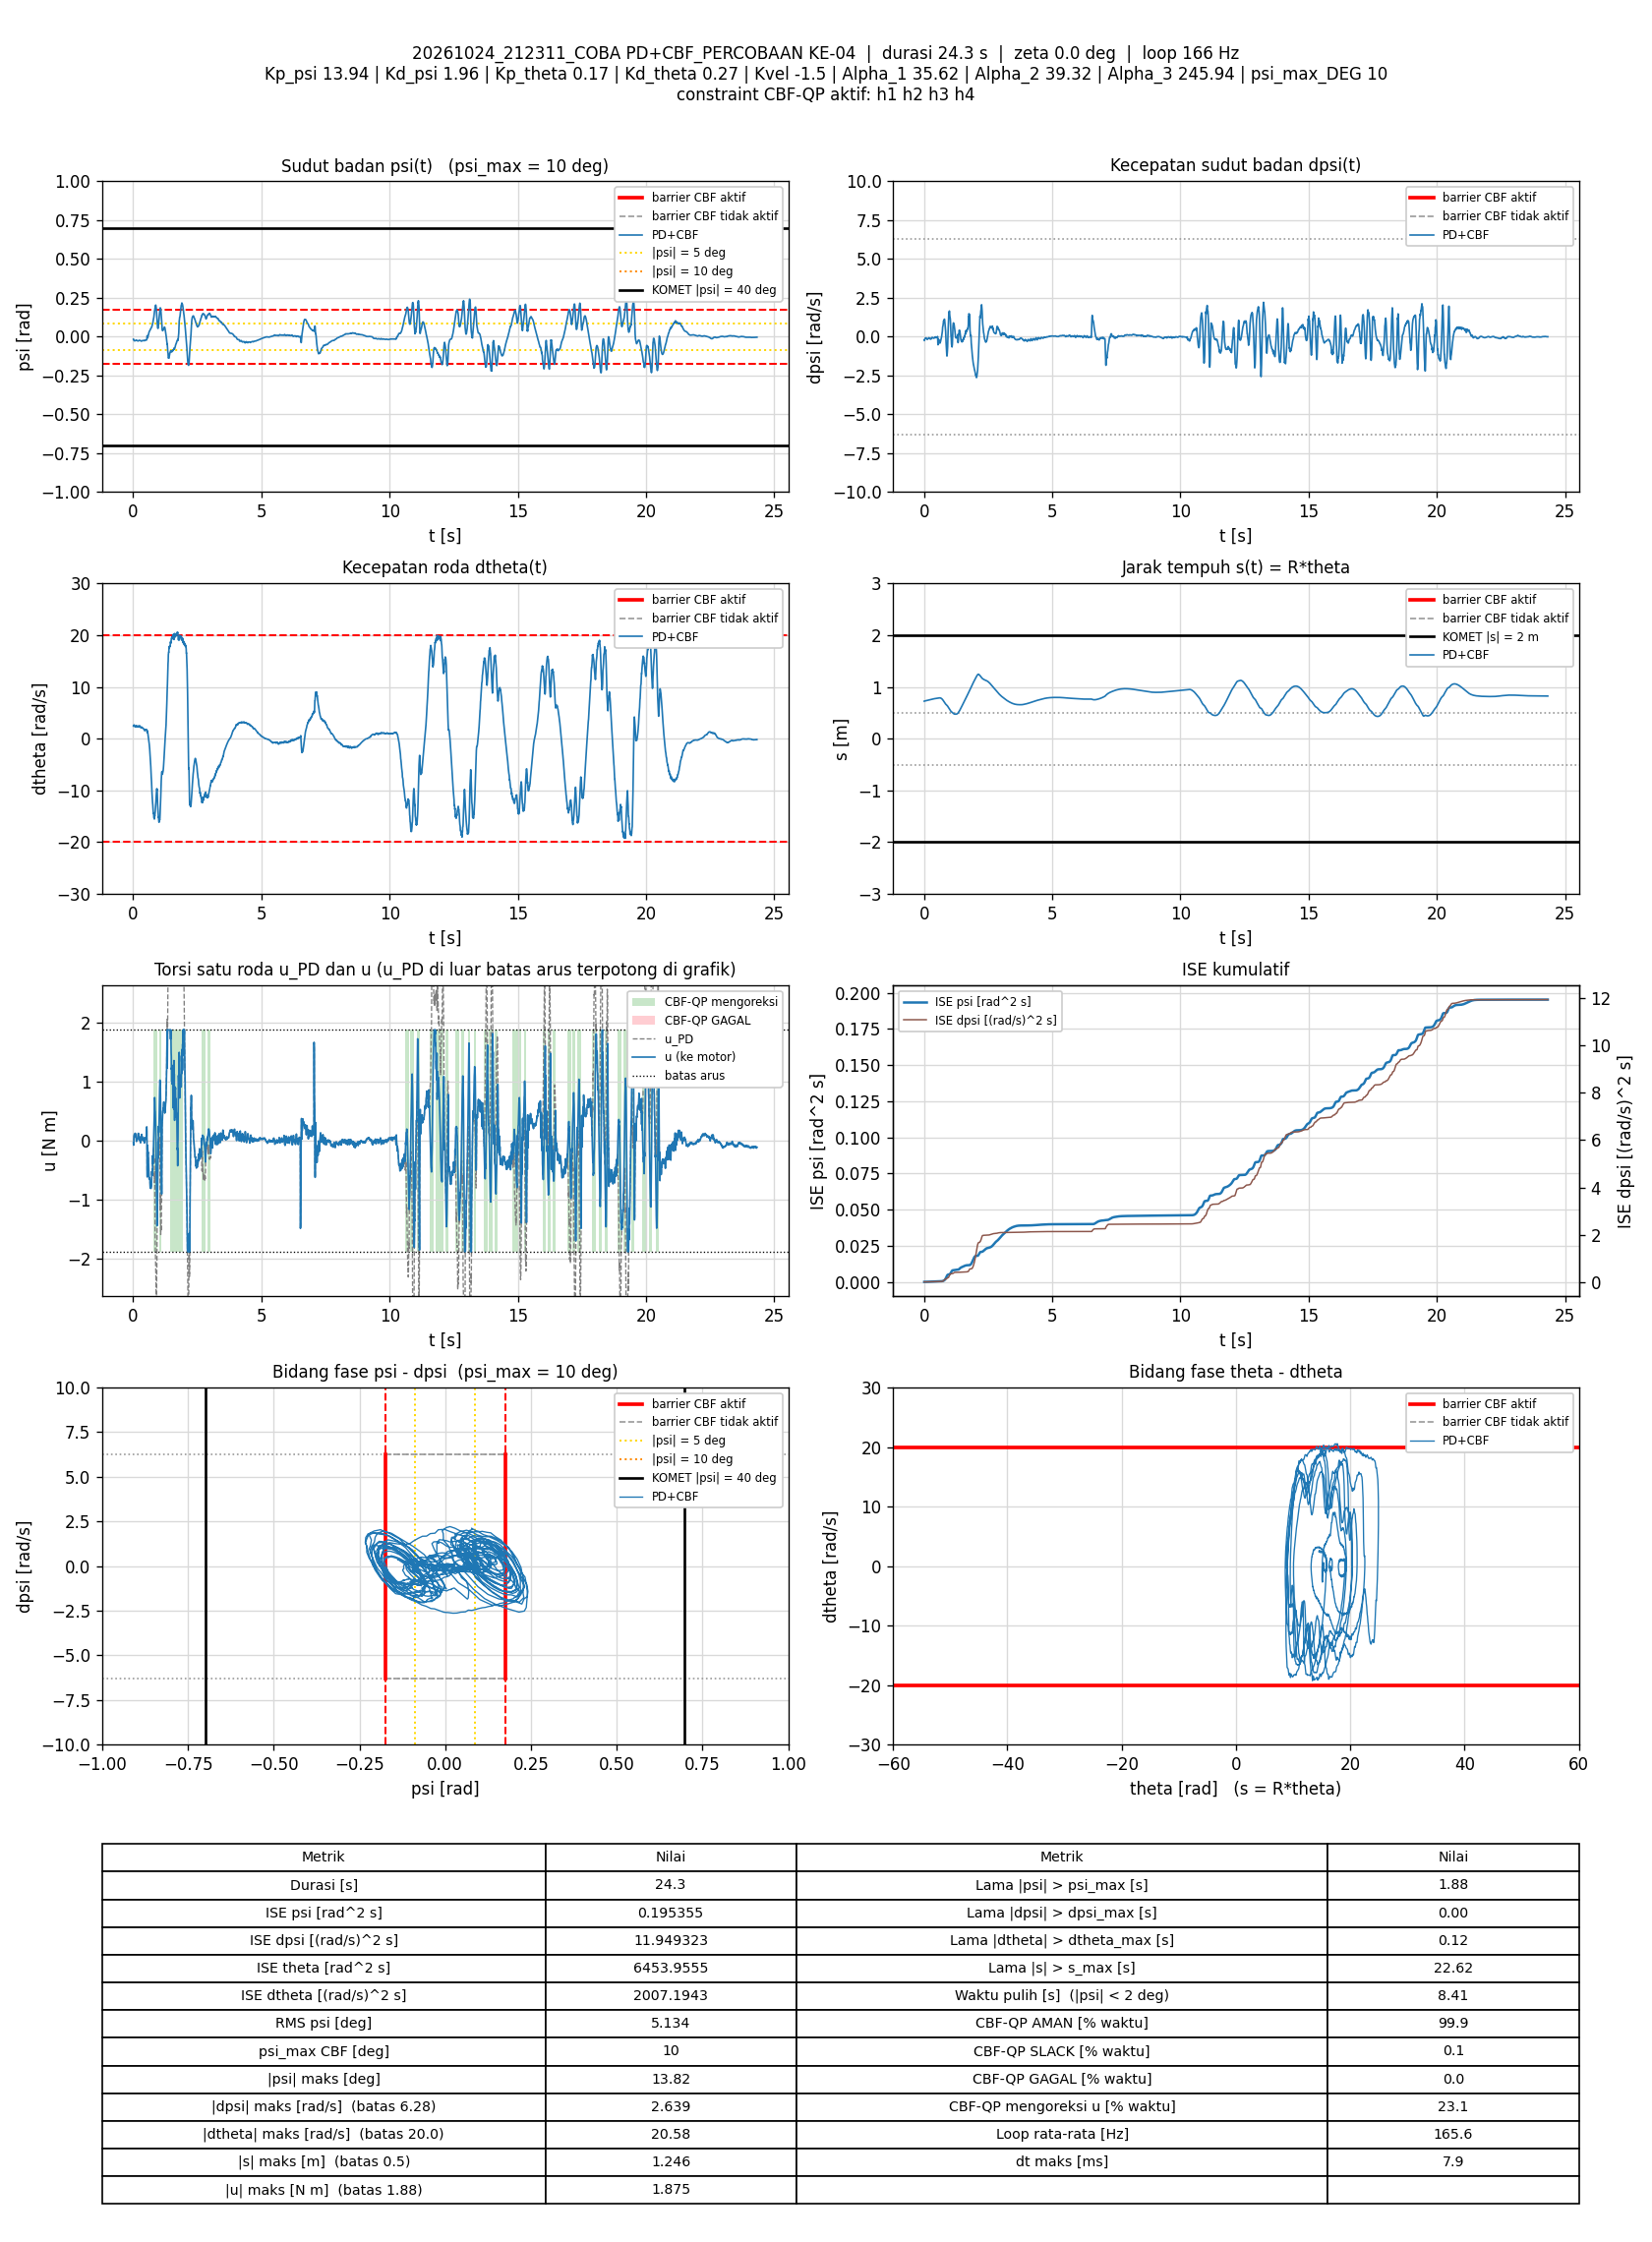

The file beside this chart, header and first rows:
t_s, theta_rad, dtheta_rad_s, psi_rad, dpsi_rad_s, error_theta, error_dtheta, error_psi, error_dpsi, u_PD_Nm, u_Nm, status_cbf, dorong_N, ISE_theta, ISE_dtheta, ISE_psi, ISE_dpsi, Kp_psi, Kd_psi, Kp_theta, Kd_theta, Kvel, Alpha_1, Alpha_2
0.007566, 14.5, 2.433, -0.01649, -0.2343, -14.5, -2.433, 0.01649, 0.2343, -0.03229, -0.03229, AMAN, 0, 1.59, 0.04477, 2.0584347e-06, 0.0004153, 13.94, 1.96, 0.17, 0.27, -1.5, 35.62, 39.32
0.0135, 14.54, 2.43, -0.01646, -0.2552, -14.54, -2.43, 0.01646, 0.2552, -0.07337, -0.07337, AMAN, 0, 2.846, 0.07984, 3.6660091e-06, 0.0008019, 13.94, 1.96, 0.17, 0.27, -1.5, 35.62, 39.32
0.0195, 14.56, 2.471, -0.0196, -0.2367, -14.56, -2.471, 0.0196, 0.2367, -0.06989, -0.06989, AMAN, 0, 4.117, 0.1165, 5.9693564e-06, 0.001138, 13.94, 1.96, 0.17, 0.27, -1.5, 35.62, 39.32
0.02567, 14.57, 2.586, -0.02225, -0.1862, -14.57, -2.586, 0.02225, 0.1862, 0.02328, 0.02328, AMAN, 0, 5.426, 0.1577, 9.0212501e-06, 0.001352, 13.94, 1.96, 0.17, 0.27, -1.5, 35.62, 39.32
0.03165, 14.59, 2.665, -0.02512, -0.1399, -14.59, -2.665, 0.02512, 0.1399, 0.09507, 0.09507, AMAN, 0, 6.698, 0.2002, 1.2793637e-05, 0.001469, 13.94, 1.96, 0.17, 0.27, -1.5, 35.62, 39.32
0.0375, 14.6, 2.65, -0.02607, -0.1278, -14.6, -2.65, 0.02607, 0.1278, 0.1016, 0.1016, AMAN, 0, 7.946, 0.2413, 1.6769954e-05, 0.001564, 13.94, 1.96, 0.17, 0.27, -1.5, 35.62, 39.32
0.04353, 14.61, 2.539, -0.02654, -0.107, -14.61, -2.539, 0.02654, 0.107, 0.1059, 0.1059, AMAN, 0, 9.235, 0.2802, 2.1021299e-05, 0.001633, 13.94, 1.96, 0.17, 0.27, -1.5, 35.62, 39.32
0.04947, 14.63, 2.49, -0.02704, -0.09291, -14.63, -2.49, 0.02704, 0.09291, 0.1132, 0.1132, AMAN, 0, 10.51, 0.317, 2.5363561e-05, 0.001685, 13.94, 1.96, 0.17, 0.27, -1.5, 35.62, 39.32
0.05558, 14.64, 2.39, -0.02707, -0.08678, -14.64, -2.39, 0.02707, 0.08678, 0.09779, 0.09779, AMAN, 0, 11.82, 0.3519, 2.9837823e-05, 0.001731, 13.94, 1.96, 0.17, 0.27, -1.5, 35.62, 39.32
0.06142, 14.66, 2.338, -0.02657, -0.08998, -14.66, -2.338, 0.02657, 0.08998, 0.08434, 0.08434, AMAN, 0, 13.07, 0.3838, 3.3961834e-05, 0.001778, 13.94, 1.96, 0.17, 0.27, -1.5, 35.62, 39.32
0.06747, 14.67, 2.322, -0.02669, -0.08332, -14.67, -2.322, 0.02669, 0.08332, 0.09153, 0.09153, AMAN, 0, 14.37, 0.4164, 3.8276831e-05, 0.00182, 13.94, 1.96, 0.17, 0.27, -1.5, 35.62, 39.32
0.07362, 14.68, 2.313, -0.02639, -0.08039, -14.68, -2.313, 0.02639, 0.08039, 0.09898, 0.09898, AMAN, 0, 15.7, 0.4493, 4.2561015e-05, 0.00186, 13.94, 1.96, 0.17, 0.27, -1.5, 35.62, 39.32
0.07947, 14.7, 2.411, -0.02641, -0.07999, -14.7, -2.411, 0.02641, 0.07999, 0.126, 0.126, AMAN, 0, 16.96, 0.4833, 4.6643034e-05, 0.001897, 13.94, 1.96, 0.17, 0.27, -1.5, 35.62, 39.32
0.08553, 14.71, 2.335, -0.02568, -0.08132, -14.71, -2.335, 0.02568, 0.08132, 0.1131, 0.1131, AMAN, 0, 18.28, 0.5164, 5.0640834e-05, 0.001937, 13.94, 1.96, 0.17, 0.27, -1.5, 35.62, 39.32
0.09148, 14.73, 2.372, -0.02446, -0.102, -14.73, -2.372, 0.02446, 0.102, 0.09964, 0.09964, AMAN, 0, 19.56, 0.5498, 5.4193589e-05, 0.001999, 13.94, 1.96, 0.17, 0.27, -1.5, 35.62, 39.32
0.09747, 14.75, 2.323, -0.02361, -0.1188, -14.75, -2.323, 0.02361, 0.1188, 0.06525, 0.06525, AMAN, 0, 20.87, 0.5822, 5.7537046e-05, 0.002083, 13.94, 1.96, 0.17, 0.27, -1.5, 35.62, 39.32
0.1035, 14.76, 2.422, -0.02296, -0.1291, -14.76, -2.422, 0.02296, 0.1291, 0.08068, 0.08068, AMAN, 0, 22.18, 0.6174, 6.0702428e-05, 0.002184, 13.94, 1.96, 0.17, 0.27, -1.5, 35.62, 39.32
0.1095, 14.78, 2.429, -0.02259, -0.1418, -14.78, -2.429, 0.02259, 0.1418, 0.06294, 0.06294, AMAN, 0, 23.49, 0.6528, 6.3763756e-05, 0.002304, 13.94, 1.96, 0.17, 0.27, -1.5, 35.62, 39.32
0.1155, 14.8, 2.462, -0.02216, -0.1642, -14.8, -2.462, 0.02216, 0.1642, 0.03408, 0.03408, AMAN, 0, 24.8, 0.6892, 6.6712602e-05, 0.002466, 13.94, 1.96, 0.17, 0.27, -1.5, 35.62, 39.32
0.1215, 14.81, 2.393, -0.02175, -0.1802, -14.81, -2.393, 0.02175, 0.1802, -0.01036, -0.01036, AMAN, 0, 26.12, 0.7235, 6.955e-05, 0.002661, 13.94, 1.96, 0.17, 0.27, -1.5, 35.62, 39.32
0.1275, 14.83, 2.458, -0.02233, -0.1848, -14.83, -2.458, 0.02233, 0.1848, -0.009774, -0.009774, AMAN, 0, 27.45, 0.76, 7.2561098e-05, 0.002867, 13.94, 1.96, 0.17, 0.27, -1.5, 35.62, 39.32
0.1335, 14.85, 2.511, -0.02344, -0.1687, -14.85, -2.511, 0.02344, 0.1687, 0.02058, 0.02058, AMAN, 0, 28.77, 0.7978, 7.5848385e-05, 0.003038, 13.94, 1.96, 0.17, 0.27, -1.5, 35.62, 39.32
0.1395, 14.86, 2.455, -0.02451, -0.1571, -14.86, -2.455, 0.02451, 0.1571, 0.01318, 0.01318, AMAN, 0, 30.09, 0.8338, 7.9439504e-05, 0.003185, 13.94, 1.96, 0.17, 0.27, -1.5, 35.62, 39.32
0.1455, 14.87, 2.438, -0.02485, -0.1473, -14.87, -2.438, 0.02485, 0.1473, 0.02322, 0.02322, AMAN, 0, 31.41, 0.8694, 8.3145606e-05, 0.003315, 13.94, 1.96, 0.17, 0.27, -1.5, 35.62, 39.32
0.1515, 14.89, 2.378, -0.02577, -0.1382, -14.89, -2.378, 0.02577, 0.1382, 0.01191, 0.01191, AMAN, 0, 32.74, 0.9034, 8.7135091e-05, 0.00343, 13.94, 1.96, 0.17, 0.27, -1.5, 35.62, 39.32
0.1577, 14.9, 2.328, -0.02595, -0.1274, -14.9, -2.328, 0.02595, 0.1274, 0.01703, 0.01703, AMAN, 0, 34.12, 0.9369, 9.1301739e-05, 0.00353, 13.94, 1.96, 0.17, 0.27, -1.5, 35.62, 39.32
0.1635, 14.91, 2.31, -0.02667, -0.1148, -14.91, -2.31, 0.02667, 0.1148, 0.02705, 0.02705, AMAN, 0, 35.41, 0.968, 9.5435481e-05, 0.003607, 13.94, 1.96, 0.17, 0.27, -1.5, 35.62, 39.32
0.1705, 14.93, 2.296, -0.0267, -0.1057, -14.93, -2.296, 0.0267, 0.1057, 0.04052, 0.04052, AMAN, 0, 36.96, 1.005, 0.0001004, 0.003685, 13.94, 1.96, 0.17, 0.27, -1.5, 35.62, 39.32
0.1765, 14.94, 2.248, -0.02757, -0.09238, -14.94, -2.248, 0.02757, 0.09238, 0.04165, 0.04165, AMAN, 0, 38.31, 1.035, 0.000105, 0.003736, 13.94, 1.96, 0.17, 0.27, -1.5, 35.62, 39.32
0.1825, 14.96, 2.341, -0.0278, -0.07786, -14.96, -2.341, 0.0278, 0.07786, 0.09186, 0.09186, AMAN, 0, 39.65, 1.068, 0.0001096, 0.003773, 13.94, 1.96, 0.17, 0.27, -1.5, 35.62, 39.32
0.1895, 14.97, 2.399, -0.02823, -0.07026, -14.97, -2.399, 0.02823, 0.07026, 0.1166, 0.1166, AMAN, 0, 41.22, 1.108, 0.0001152, 0.003807, 13.94, 1.96, 0.17, 0.27, -1.5, 35.62, 39.32
0.1955, 14.99, 2.367, -0.02771, -0.06973, -14.99, -2.367, 0.02771, 0.06973, 0.1161, 0.1161, AMAN, 0, 42.57, 1.142, 0.0001198, 0.003836, 13.94, 1.96, 0.17, 0.27, -1.5, 35.62, 39.32
0.2015, 15.01, 2.45, -0.02713, -0.08052, -15.01, -2.45, 0.02713, 0.08052, 0.1257, 0.1257, AMAN, 0, 43.92, 1.178, 0.0001242, 0.003875, 13.94, 1.96, 0.17, 0.27, -1.5, 35.62, 39.32
0.2075, 15.02, 2.404, -0.02662, -0.08838, -15.02, -2.404, 0.02662, 0.08838, 0.1048, 0.1048, AMAN, 0, 45.28, 1.213, 0.0001285, 0.003922, 13.94, 1.96, 0.17, 0.27, -1.5, 35.62, 39.32
0.2137, 15.04, 2.372, -0.02533, -0.1057, -15.04, -2.372, 0.02533, 0.1057, 0.08021, 0.08021, AMAN, 0, 46.67, 1.247, 0.0001324, 0.003991, 13.94, 1.96, 0.17, 0.27, -1.5, 35.62, 39.32
0.2196, 15.05, 2.388, -0.02466, -0.1196, -15.05, -2.388, 0.02466, 0.1196, 0.06665, 0.06665, AMAN, 0, 48.02, 1.281, 0.0001361, 0.004076, 13.94, 1.96, 0.17, 0.27, -1.5, 35.62, 39.32
0.2255, 15.07, 2.423, -0.02394, -0.1273, -15.07, -2.423, 0.02394, 0.1273, 0.07106, 0.07106, AMAN, 0, 49.35, 1.316, 0.0001394, 0.004172, 13.94, 1.96, 0.17, 0.27, -1.5, 35.62, 39.32
0.2315, 15.09, 2.385, -0.02356, -0.1415, -15.09, -2.385, 0.02356, 0.1415, 0.03826, 0.03826, AMAN, 0, 50.72, 1.35, 0.0001428, 0.004292, 13.94, 1.96, 0.17, 0.27, -1.5, 35.62, 39.32
0.2375, 15.1, 2.362, -0.02307, -0.1499, -15.1, -2.362, 0.02307, 0.1499, 0.02223, 0.02223, AMAN, 0, 52.09, 1.384, 0.000146, 0.004427, 13.94, 1.96, 0.17, 0.27, -1.5, 35.62, 39.32
0.2435, 15.12, 2.359, -0.02336, -0.1555, -15.12, -2.359, 0.02336, 0.1555, 0.006552, 0.006552, AMAN, 0, 53.45, 1.417, 0.0001492, 0.004571, 13.94, 1.96, 0.17, 0.27, -1.5, 35.62, 39.32
0.2496, 15.13, 2.372, -0.02385, -0.1505, -15.13, -2.372, 0.02385, 0.1505, 0.01298, 0.01298, AMAN, 0, 54.85, 1.451, 0.0001527, 0.004709, 13.94, 1.96, 0.17, 0.27, -1.5, 35.62, 39.32
0.2556, 15.15, 2.502, -0.02493, -0.1339, -15.15, -2.502, 0.02493, 0.1339, 0.06553, 0.06553, AMAN, 0, 56.23, 1.489, 0.0001564, 0.004818, 13.94, 1.96, 0.17, 0.27, -1.5, 35.62, 39.32
0.2615, 15.16, 2.452, -0.02533, -0.1331, -15.16, -2.452, 0.02533, 0.1331, 0.04794, 0.04794, AMAN, 0, 57.59, 1.524, 0.0001602, 0.004922, 13.94, 1.96, 0.17, 0.27, -1.5, 35.62, 39.32
0.2675, 15.18, 2.401, -0.02478, -0.139, -15.18, -2.401, 0.02478, 0.139, 0.0303, 0.0303, AMAN, 0, 58.97, 1.559, 0.0001639, 0.005038, 13.94, 1.96, 0.17, 0.27, -1.5, 35.62, 39.32
0.2735, 15.19, 2.309, -0.02463, -0.1427, -15.19, -2.309, 0.02463, 0.1427, 0.0003027, 0.0003027, AMAN, 0, 60.34, 1.591, 0.0001675, 0.005159, 13.94, 1.96, 0.17, 0.27, -1.5, 35.62, 39.32
0.2795, 15.2, 2.228, -0.02466, -0.1467, -15.2, -2.228, 0.02466, 0.1467, -0.02973, -0.02973, AMAN, 0, 61.75, 1.621, 0.0001712, 0.00529, 13.94, 1.96, 0.17, 0.27, -1.5, 35.62, 39.32
0.2855, 15.21, 2.17, -0.02567, -0.1337, -15.21, -2.17, 0.02567, 0.1337, -0.03401, -0.03401, AMAN, 0, 63.13, 1.649, 0.0001751, 0.005397, 13.94, 1.96, 0.17, 0.27, -1.5, 35.62, 39.32
0.2915, 15.22, 2.135, -0.02708, -0.1125, -15.22, -2.135, 0.02708, 0.1125, -0.02151, -0.02151, AMAN, 0, 64.52, 1.676, 0.0001795, 0.005473, 13.94, 1.96, 0.17, 0.27, -1.5, 35.62, 39.32
0.2975, 15.24, 2.143, -0.02862, -0.08385, -15.24, -2.143, 0.02862, 0.08385, 0.01532, 0.01532, AMAN, 0, 65.91, 1.704, 0.0001845, 0.005515, 13.94, 1.96, 0.17, 0.27, -1.5, 35.62, 39.32
0.3035, 15.25, 2.155, -0.02921, -0.05947, -15.25, -2.155, 0.02921, 0.05947, 0.05813, 0.05813, AMAN, 0, 67.31, 1.732, 0.0001896, 0.005536, 13.94, 1.96, 0.17, 0.27, -1.5, 35.62, 39.32
0.3105, 15.26, 2.167, -0.02904, -0.0676, -15.26, -2.167, 0.02904, 0.0676, 0.04771, 0.04771, AMAN, 0, 68.93, 1.764, 0.0001955, 0.005568, 13.94, 1.96, 0.17, 0.27, -1.5, 35.62, 39.32
0.3166, 15.28, 2.153, -0.0292, -0.05827, -15.28, -2.153, 0.0292, 0.05827, 0.0599, 0.0599, AMAN, 0, 70.36, 1.793, 0.0002007, 0.005589, 13.94, 1.96, 0.17, 0.27, -1.5, 35.62, 39.32
0.3225, 15.29, 2.265, -0.02884, -0.05601, -15.29, -2.265, 0.02884, 0.05601, 0.09978, 0.09978, AMAN, 0, 71.74, 1.823, 0.0002056, 0.005607, 13.94, 1.96, 0.17, 0.27, -1.5, 35.62, 39.32
0.3285, 15.31, 2.25, -0.02858, -0.05174, -15.31, -2.25, 0.02858, 0.05174, 0.1077, 0.1077, AMAN, 0, 73.15, 1.853, 0.0002105, 0.005623, 13.94, 1.96, 0.17, 0.27, -1.5, 35.62, 39.32
0.3345, 15.32, 2.181, -0.02773, -0.05894, -15.32, -2.181, 0.02773, 0.05894, 0.08674, 0.08674, AMAN, 0, 74.56, 1.882, 0.0002151, 0.005644, 13.94, 1.96, 0.17, 0.27, -1.5, 35.62, 39.32
0.3405, 15.33, 2.16, -0.02649, -0.07146, -15.33, -2.16, 0.02649, 0.07146, 0.07392, 0.07392, AMAN, 0, 75.97, 1.91, 0.0002193, 0.005675, 13.94, 1.96, 0.17, 0.27, -1.5, 35.62, 39.32
0.3465, 15.35, 2.127, -0.02628, -0.07199, -15.35, -2.127, 0.02628, 0.07199, 0.06689, 0.06689, AMAN, 0, 77.38, 1.937, 0.0002235, 0.005706, 13.94, 1.96, 0.17, 0.27, -1.5, 35.62, 39.32
0.3525, 15.36, 2.143, -0.02585, -0.07599, -15.36, -2.143, 0.02585, 0.07599, 0.06915, 0.06915, AMAN, 0, 78.8, 1.965, 0.0002275, 0.005741, 13.94, 1.96, 0.17, 0.27, -1.5, 35.62, 39.32
0.3585, 15.37, 2.091, -0.02509, -0.08785, -15.37, -2.091, 0.02509, 0.08785, 0.04268, 0.04268, AMAN, 0, 80.22, 1.991, 0.0002313, 0.005787, 13.94, 1.96, 0.17, 0.27, -1.5, 35.62, 39.32
0.3655, 15.39, 2.043, -0.02473, -0.09837, -15.39, -2.043, 0.02473, 0.09837, 0.01399, 0.01399, AMAN, 0, 81.87, 2.02, 0.0002355, 0.005855, 13.94, 1.96, 0.17, 0.27, -1.5, 35.62, 39.32
... 3,969 more rows
